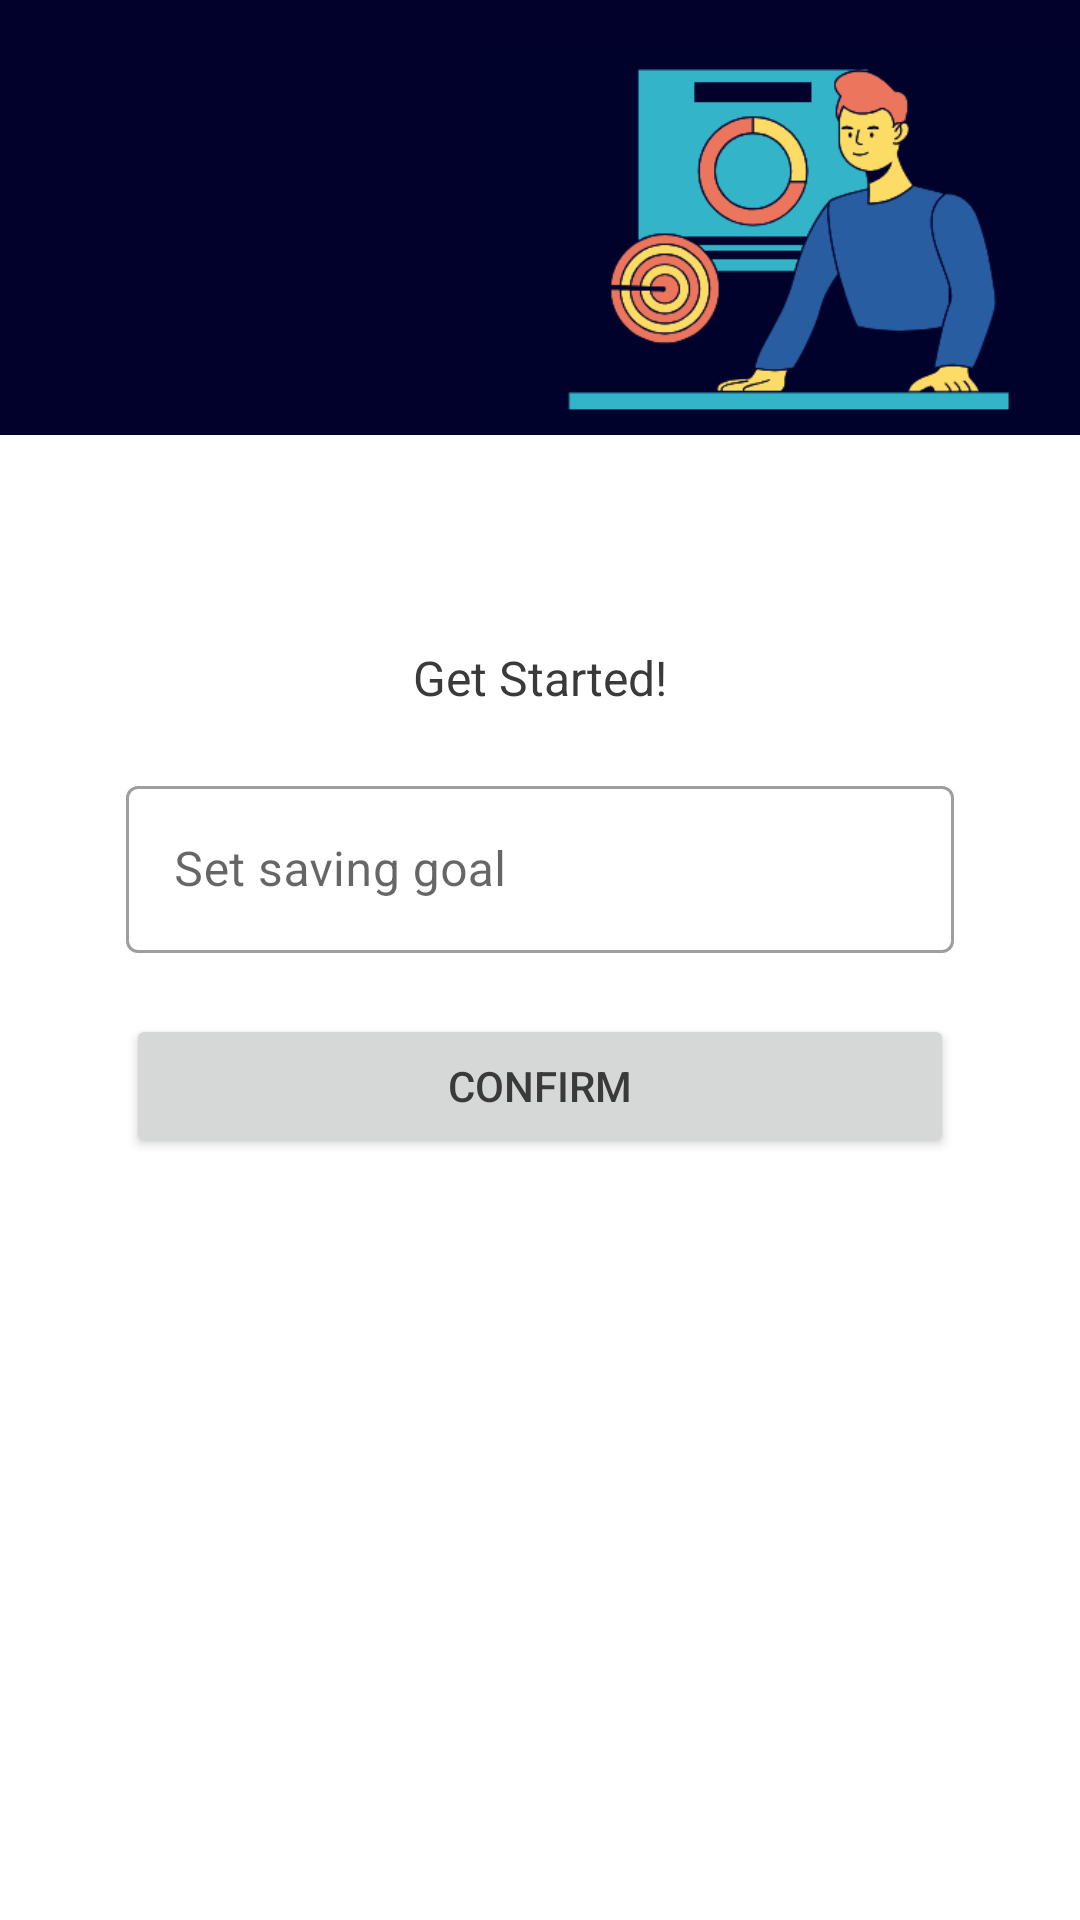

Here is an Android app screen rendered from its layout file. Give the layout XML and the strings, colors and styles it references.
<!-- AndroidManifest.xml: application theme Theme.Mobdevportfolio -->
<!-- res/layout/activity_set_goal.xml -->
<?xml version="1.0" encoding="utf-8"?>
<RelativeLayout xmlns:android="http://schemas.android.com/apk/res/android"
    xmlns:app="http://schemas.android.com/apk/res-auto"
    xmlns:tools="http://schemas.android.com/tools"
    android:layout_width="match_parent"
    android:layout_height="match_parent"
    android:fitsSystemWindows="true"
    tools:context=".SetGoal">

    <View
        android:id="@+id/View"
        android:layout_width="match_parent"
        android:layout_height="145dp"
        android:background="@color/backround"/>

    <LinearLayout
        android:layout_width="wrap_content"
        android:layout_height="wrap_content"
        android:layout_alignParentRight="true"
        android:layout_marginTop="15dp">
    <ImageView
        android:layout_width="200dp"
        android:layout_height="130dp"
        android:src="@drawable/goal2"
       ></ImageView>
    </LinearLayout>

    <LinearLayout
        android:id="@+id/layoutGoal"
        android:layout_width="match_parent"
        android:layout_height="match_parent"
        android:orientation="vertical"
        android:layout_marginBottom="10dp"
        android:layout_marginStart="20dp"
        android:layout_marginEnd="20dp"
        android:layout_marginTop="60dp"
        android:layout_below="@+id/View">

        <TextView
            android:id="@+id/text_set_goal"
            android:layout_below="@+id/View"
            android:padding="10dp"
            android:layout_width="match_parent"
            android:layout_height="wrap_content"
            android:text="Get Started!"
            android:textSize="16sp"
            android:gravity="center">
        </TextView>

        <RelativeLayout
            android:layout_below="@+id/text_set_goal"
            android:layout_width="wrap_content"
            android:layout_height="wrap_content"
            android:layout_margin="10dp">

            <com.google.android.material.textfield.TextInputLayout
                android:id="@+id/goalLayout"
                style="@style/Widget.MaterialComponents.TextInputLayout.OutlinedBox"
                android:layout_width="match_parent"
                android:layout_height="wrap_content"
                android:layout_marginStart="12dp"
                android:layout_marginEnd="12dp"
                android:hint="Set saving goal"
                app:errorEnabled="true">

                <com.google.android.material.textfield.TextInputEditText
                    android:id="@+id/setGoalInput"
                    android:layout_width="match_parent"
                    android:layout_height="wrap_content"
                    android:maxLines="1"
                    android:inputType="text"
                    />
            </com.google.android.material.textfield.TextInputLayout>

            <Button
                android:layout_marginStart="12dp"
                android:layout_marginEnd="12dp"
                android:layout_below="@+id/goalLayout"
                android:id="@+id/addGoalBtn"
                android:layout_width="match_parent"
                android:layout_height="wrap_content"
                android:text="Confirm"
                android:padding="12dp"
                android:shadowColor="@color/backround"/>

        </RelativeLayout>
    </LinearLayout>
</RelativeLayout>
<!-- resources referenced by this layout -->
<resources>
  <color name="backround">#01012c</color>
  <!-- drawable goal2: png bitmap (drawable, 19484 bytes) -->
  <style name="Theme.Mobdevportfolio" parent="Theme.MaterialComponents.DayNight.DarkActionBar">
          
          <item name="colorPrimary">@color/navy</item>
          <item name="colorPrimaryVariant">@color/navy</item>
          <item name="colorOnPrimary">@color/white</item>
          
          <item name="colorSecondary">@color/teal_200</item>
          <item name="colorSecondaryVariant">@color/teal_700</item>
          <item name="colorOnSecondary">@color/black</item>
          
          <item name="android:statusBarColor" tools:targetApi="l">?attr/colorPrimaryVariant</item>
          
          <item name="android:textColor">@color/dark_grey</item>
          <item name="colorControlActivated">@color/navy</item>
      </style>
  <color name="navy">#0cb5ca</color>
  <color name="white">#FFFFFFFF</color>
  <color name="teal_200">#FF03DAC5</color>
  <color name="teal_700">#FF018786</color>
  <color name="black">#FF000000</color>
  <color name="dark_grey">#3A3A3A</color>
</resources>
